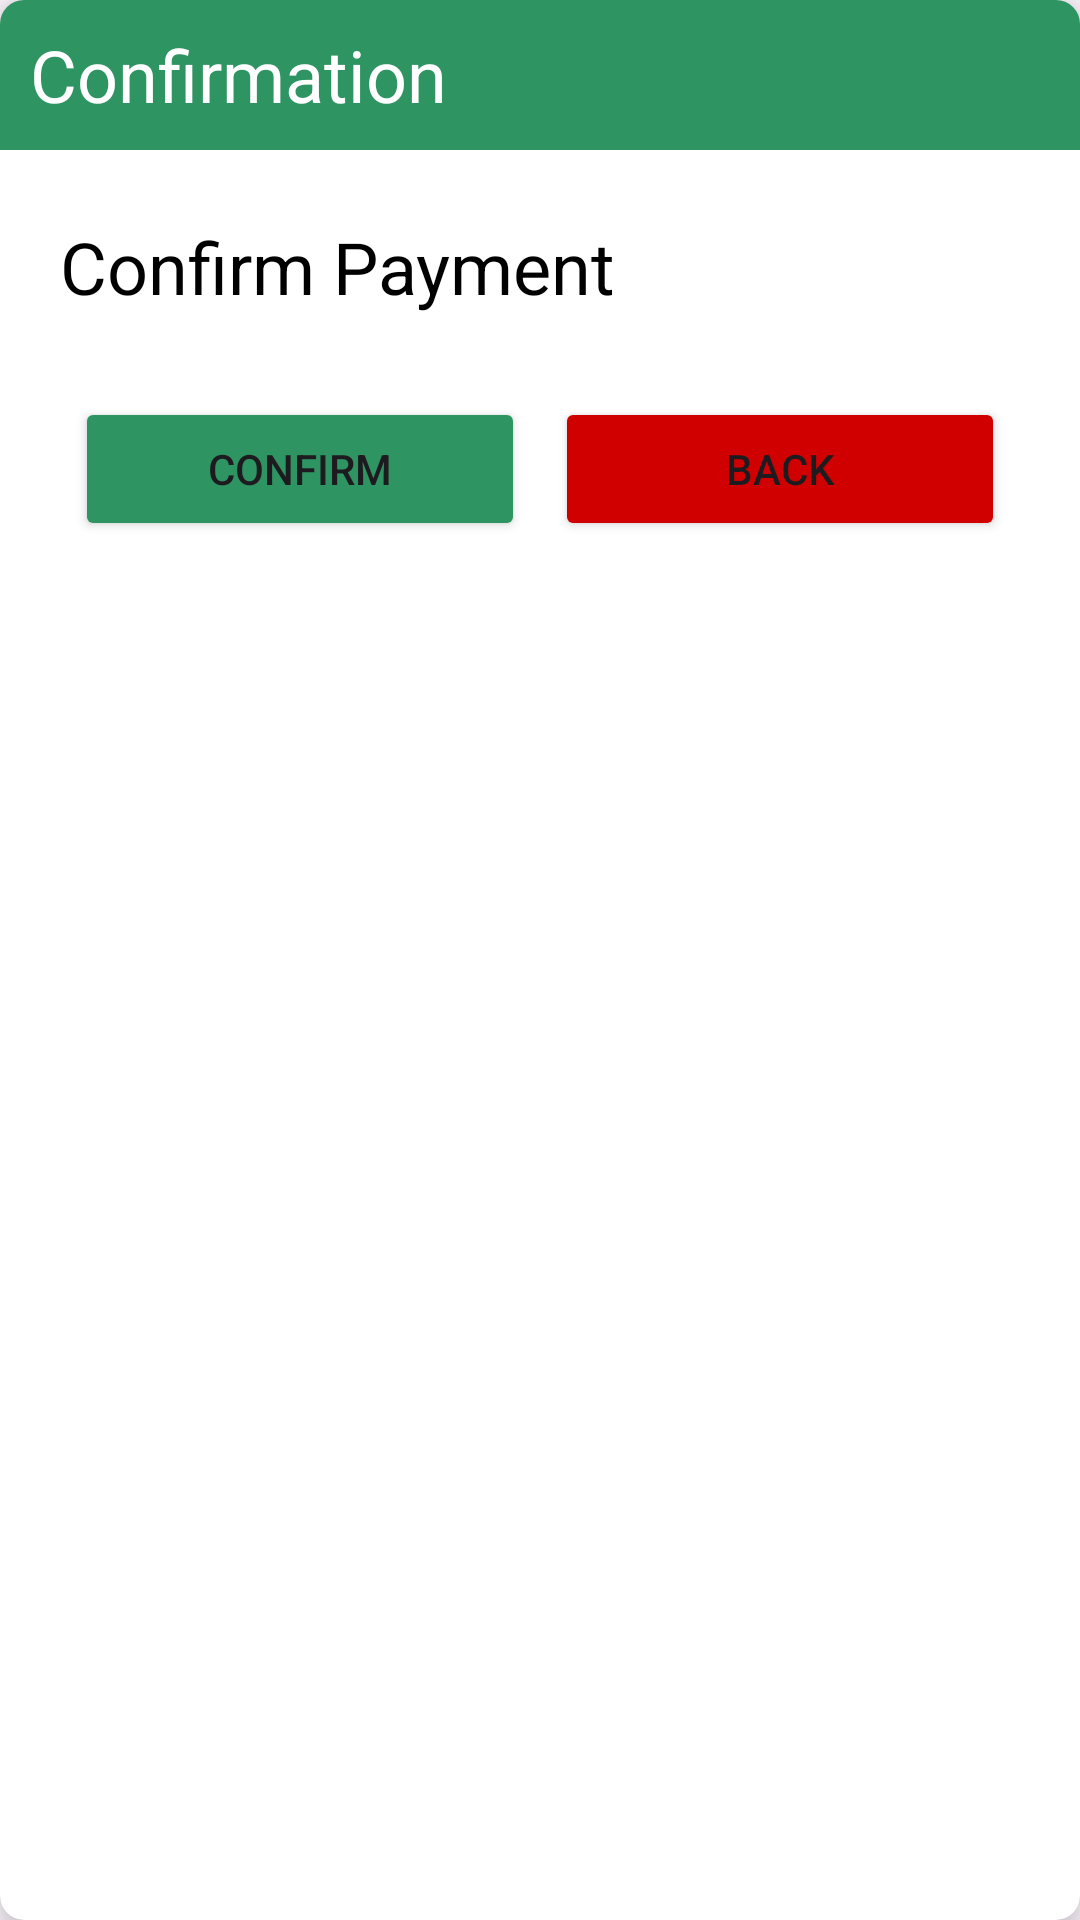

Here is an Android app screen rendered from its layout file. Give the layout XML and the strings, colors and styles it references.
<!-- AndroidManifest.xml: application theme Theme.Plantrckr -->
<!-- res/layout/confirm.xml -->
<?xml version="1.0" encoding="utf-8"?>


<androidx.cardview.widget.CardView xmlns:android="http://schemas.android.com/apk/res/android"
    android:layout_width="wrap_content"
    android:layout_height="match_parent"
    xmlns:app="http://schemas.android.com/apk/res-auto"
    app:cardElevation="8dp"
    app:cardCornerRadius="8dp"
    android:layout_margin="0dp">

    <LinearLayout
        android:layout_width="match_parent"
        android:layout_height="50dp"
        android:layout_marginBottom="10dp"
        android:background="#2E9462"
        android:orientation="horizontal">

        <TextView
            android:id="@+id/sdasd"
            android:layout_width="382dp"
            android:layout_height="wrap_content"
            android:layout_gravity="center_vertical"
            android:layout_marginLeft="10dp"
            android:gravity="center_vertical"
            android:text="Confirmation"
            android:textColor="#FFFFFF"
            android:textSize="24sp" />
    </LinearLayout>

    <LinearLayout
        android:id="@+id/body_editSub"
        android:layout_width="match_parent"
        android:layout_height="221dp"
        android:gravity="center"
        android:orientation="vertical">

        <TextView
            android:id="@+id/confirm_text"
            android:layout_width="match_parent"
            android:layout_height="wrap_content"
            android:layout_gravity="center_vertical"
            android:layout_marginLeft="20dp"
            android:layout_marginTop="50dp"
            android:layout_marginRight="30dp"
            android:layout_marginBottom="10dp"
            android:gravity="center_vertical"
            android:text="Confirm Payment"
            android:textColor="#000000"
            android:textSize="24sp" />


        <LinearLayout
            android:layout_width="match_parent"
            android:layout_height="63dp"
            android:layout_marginLeft="10dp"
            android:layout_marginTop="10dp"
            android:layout_marginRight="10dp"
            android:layout_marginBottom="10dp"
            android:gravity="center"
            android:orientation="horizontal">

            <Button
                android:id="@+id/btn_confirmpayment"
                android:layout_width="150dp"
                android:layout_height="wrap_content"
                android:layout_marginLeft="5dp"
                android:layout_marginRight="5dp"
                android:backgroundTint="#2E9462"
                android:text="CONFIRM" />

            <Button
                android:id="@+id/btn_cancelpayment"
                android:layout_width="150dp"
                android:layout_height="wrap_content"
                android:layout_marginLeft="5dp"
                android:layout_marginRight="5dp"
                android:backgroundTint="#D10000"
                android:text="BACK" />

        </LinearLayout>


    </LinearLayout>

</androidx.cardview.widget.CardView>
<!-- resources referenced by this layout -->
<resources>
  <style name="Theme.Plantrckr" parent="Base.Theme.Plantrckr" />
  <style name="Base.Theme.Plantrckr" parent="Theme.Material3.DayNight.NoActionBar">
          
          
      </style>
</resources>
